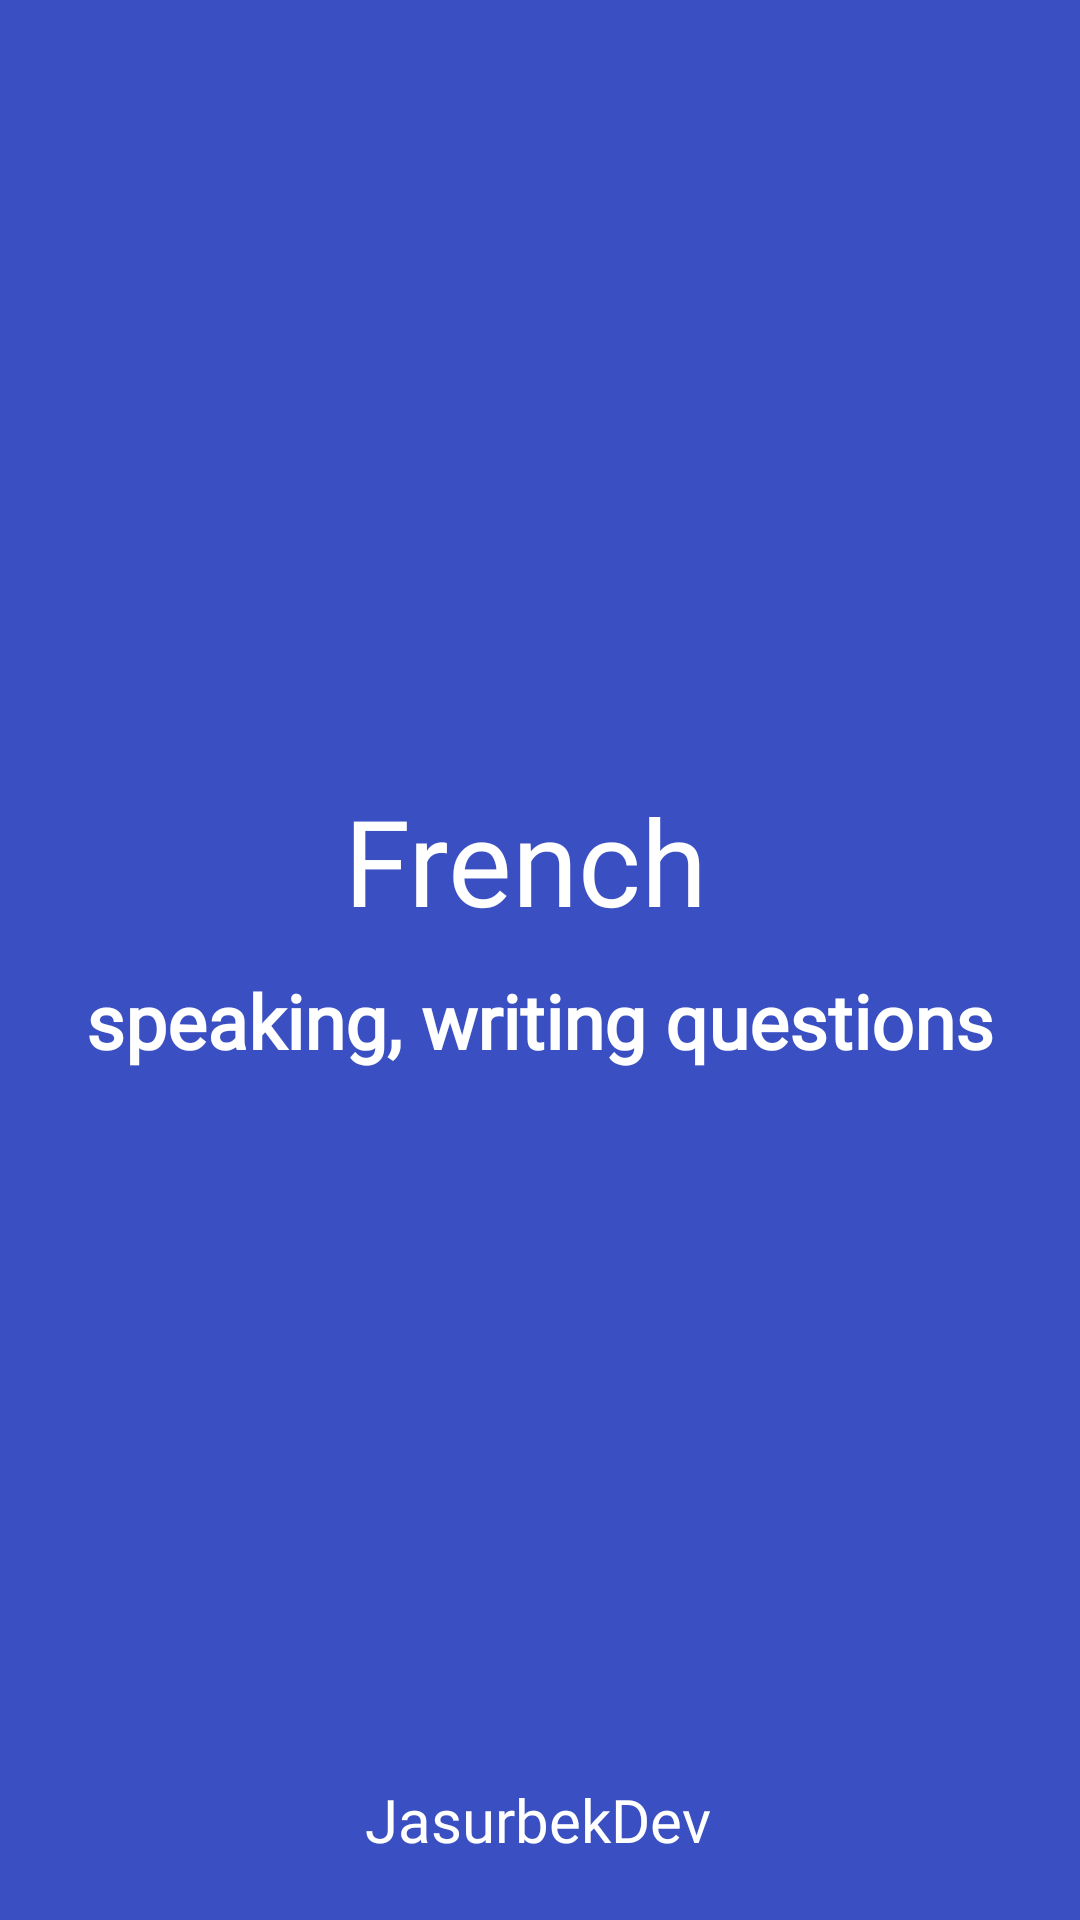

Reconstruct the res/layout file that produces this screen, plus the resources it refers to.
<!-- AndroidManifest.xml: application theme Theme.FrenchTeacher -->
<!-- res/layout/activity_splash_screen.xml -->
<?xml version="1.0" encoding="utf-8"?>
<androidx.constraintlayout.widget.ConstraintLayout xmlns:android="http://schemas.android.com/apk/res/android"
    xmlns:app="http://schemas.android.com/apk/res-auto"
    xmlns:tools="http://schemas.android.com/tools"
    android:layout_width="match_parent"
    android:layout_height="match_parent"
    android:background="@color/primary"
    tools:context=".Splash_Screen">


    <TextView
        android:id="@+id/textView2"
        android:layout_width="wrap_content"
        android:layout_height="wrap_content"
        android:layout_marginTop="260dp"
        android:fontFamily="@font/montserrat_bold"
        android:gravity="center"
        android:text="French "
        android:textColor="@color/white"
        android:textSize="40sp"
        app:layout_constraintEnd_toEndOf="parent"
        app:layout_constraintStart_toStartOf="parent"
        app:layout_constraintTop_toTopOf="parent"
        tools:ignore="HardcodedText" />

    <TextView
        android:id="@+id/textView"
        android:layout_width="wrap_content"
        android:layout_height="wrap_content"
        android:text="speaking, writing questions"
        android:fontFamily="@font/montserrat_italic"
        android:textColor="@color/white"
        android:textSize="25sp"
        android:textStyle="bold"
        android:layout_marginTop="10dp"
        app:layout_constraintEnd_toEndOf="@+id/textView2"
        app:layout_constraintStart_toStartOf="@+id/textView2"
        app:layout_constraintTop_toBottomOf="@+id/textView2" />

    <TextView
        android:layout_width="wrap_content"
        android:layout_height="wrap_content"
        android:layout_marginBottom="20dp"
        android:fontFamily="@font/montserrat_bold"
        android:text="@string/jasurbekdev"
        android:textColor="@color/white"
        android:textSize="20sp"
        app:layout_constraintBottom_toBottomOf="parent"
        app:layout_constraintEnd_toEndOf="@+id/textView2"
        app:layout_constraintHorizontal_bias="0.45"
        app:layout_constraintStart_toStartOf="@+id/textView2"
        tools:ignore="HardcodedText" />


</androidx.constraintlayout.widget.ConstraintLayout>
<!-- resources referenced by this layout -->
<resources>
  <color name="primary">#3A4FC2</color>
  <color name="white">#FFFFFFFF</color>
  <string name="jasurbekdev">JasurbekDev</string>
  <style name="Theme.FrenchTeacher" parent="Theme.Material3.Light.NoActionBar">
          
          <item name="colorPrimary">@color/primary</item>
          <item name="colorPrimaryVariant">@color/primary</item>
          <item name="android:statusBarColor">?attr/colorPrimaryVariant</item>
          
      </style>
</resources>
